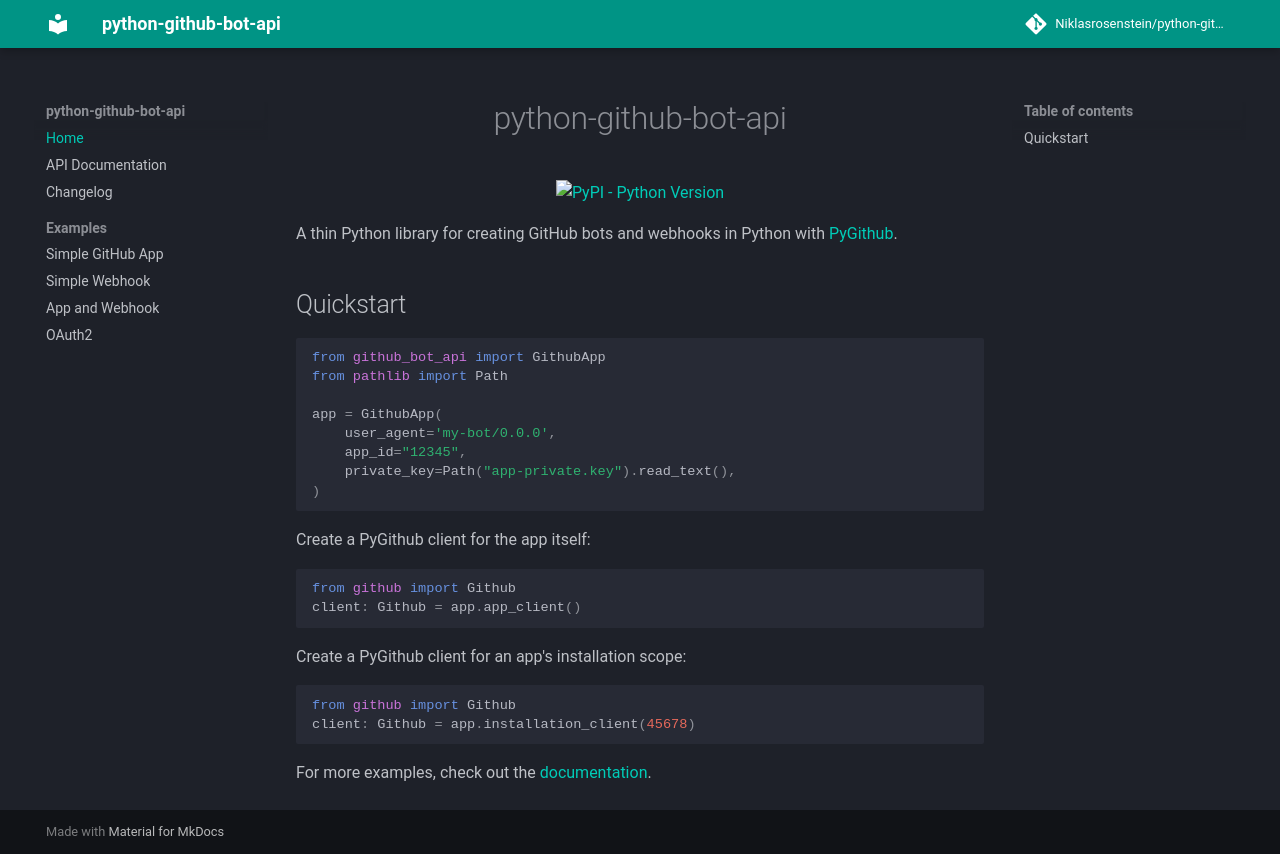

repository: NiklasRosenstein/python-github-bot-api · page: index.html · generator: mkdocs

<h1 align="center">python-github-bot-api</h1>
<p align="center">
<a href="https://pypi.org/project/github-bot-api"><img alt="PyPI - Python Version" src="https://img.shields.io/pypi/pyversions/github-bot-api"></a></p>

  [PyGithub]: https://pypi.org/project/PyGithub/

A thin Python library for creating GitHub bots and webhooks in Python with [PyGithub].

## Quickstart

```python
from github_bot_api import GithubApp
from pathlib import Path

app = GithubApp(
    user_agent='my-bot/0.0.0',
    app_id="12345",
    private_key=Path("app-private.key").read_text(),
)
```

Create a PyGithub client for the app itself:

```python
from github import Github
client: Github = app.app_client()
```

Create a PyGithub client for an app's installation scope:

```python
from github import Github
client: Github = app.installation_client(45678)
```

For more examples, check out the [documentation](https://niklasrosenstein.github.io/python-github-bot-api/).
